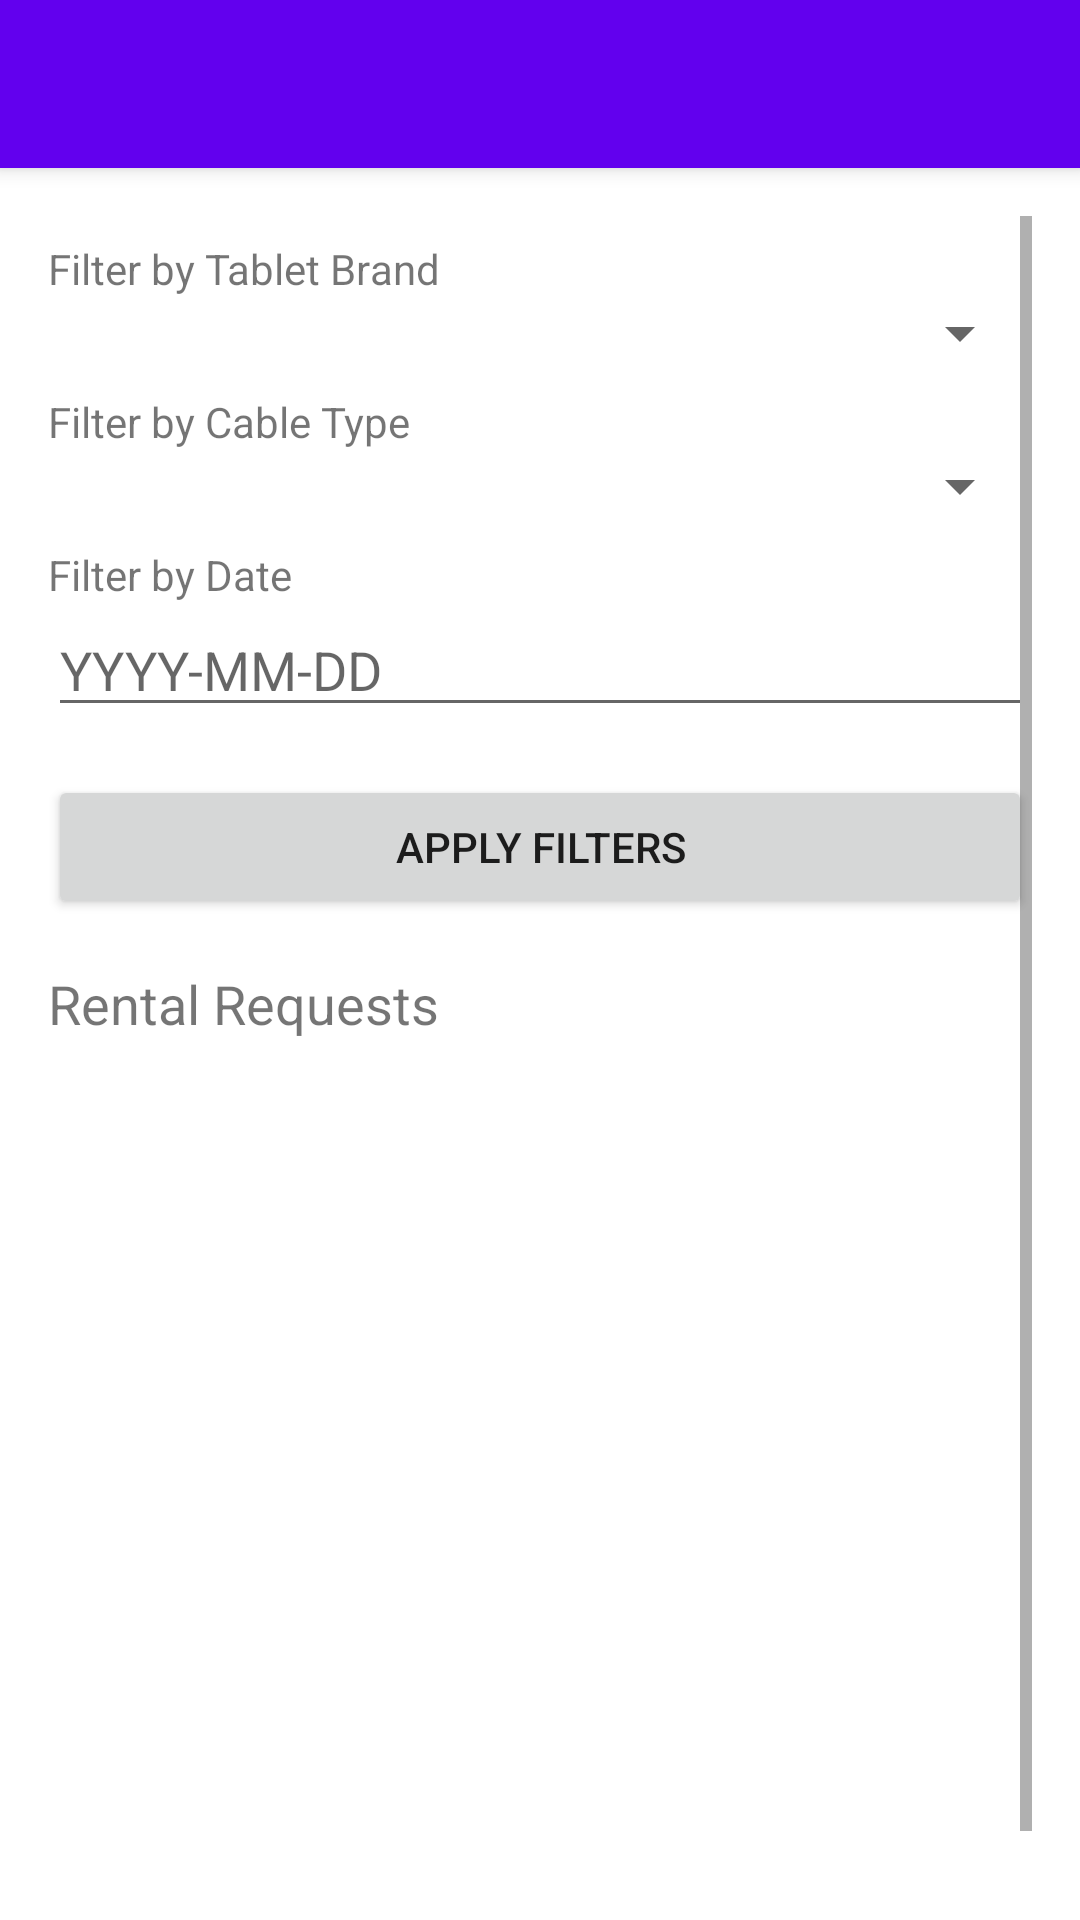

Android layout source for this screen:
<!-- AndroidManifest.xml: application theme Theme.TabletRentalApplication -->
<!-- res/layout/activity_admin.xml -->
<androidx.coordinatorlayout.widget.CoordinatorLayout
    xmlns:android="http://schemas.android.com/apk/res/android"
    android:layout_width="match_parent"
    android:layout_height="match_parent">

    <com.google.android.material.appbar.AppBarLayout
        android:layout_width="match_parent"
        android:layout_height="wrap_content"
        android:theme="@style/ThemeOverlay.AppCompat.Dark.ActionBar">

        <androidx.appcompat.widget.Toolbar
            android:id="@+id/toolbar"
            android:layout_width="match_parent"
            android:layout_height="?attr/actionBarSize"
            android:background="@color/purple_500"
            android:title="TabletRentalApplication"
            android:titleTextColor="@android:color/white" />
    </com.google.android.material.appbar.AppBarLayout>

    <ScrollView
        android:layout_width="match_parent"
        android:layout_height="match_parent"
        android:layout_marginTop="?attr/actionBarSize"
        android:padding="16dp">

        <LinearLayout
            android:layout_width="match_parent"
            android:layout_height="wrap_content"
            android:orientation="vertical">

            
            <LinearLayout
                android:layout_width="match_parent"
                android:layout_height="wrap_content"
                android:orientation="vertical">

                
                <TextView
                    android:layout_width="wrap_content"
                    android:layout_height="wrap_content"
                    android:text="Filter by Tablet Brand"
                    android:layout_marginTop="8dp" />
                <Spinner
                    android:id="@+id/tabletBrandSpinner"
                    android:layout_width="match_parent"
                    android:layout_height="wrap_content" />

                
                <TextView
                    android:layout_width="wrap_content"
                    android:layout_height="wrap_content"
                    android:text="Filter by Cable Type"
                    android:layout_marginTop="8dp" />
                <Spinner
                    android:id="@+id/cableTypeSpinner"
                    android:layout_width="match_parent"
                    android:layout_height="wrap_content" />

                
                <TextView
                    android:layout_width="wrap_content"
                    android:layout_height="wrap_content"
                    android:text="Filter by Date"
                    android:layout_marginTop="8dp" />
                <EditText
                    android:id="@+id/dateFilter"
                    android:layout_width="match_parent"
                    android:layout_height="wrap_content"
                    android:hint="YYYY-MM-DD"
                    android:inputType="date" />

                
                <Button
                    android:id="@+id/filterButton"
                    android:layout_width="match_parent"
                    android:layout_height="wrap_content"
                    android:text="Apply Filters"
                    android:layout_marginTop="16dp" />
            </LinearLayout>

            
            <TextView
                android:layout_width="wrap_content"
                android:layout_height="wrap_content"
                android:text="Rental Requests"
                android:textSize="18sp"
                android:layout_marginTop="16dp" />

            <ListView
                android:id="@+id/rentalRequestsListView"
                android:layout_width="match_parent"
                android:layout_height="300dp"
                android:layout_marginTop="8dp" />

        </LinearLayout>
    </ScrollView>

</androidx.coordinatorlayout.widget.CoordinatorLayout>
<!-- resources referenced by this layout -->
<resources>
  <style name="Theme.TabletRentalApplication" parent="Theme.MaterialComponents.DayNight.DarkActionBar">
          
          <item name="colorPrimary">@color/purple_500</item>
          <item name="colorPrimaryVariant">@color/purple_700</item>
          <item name="colorOnPrimary">@color/white</item>
          
          <item name="colorSecondary">@color/teal_200</item>
          <item name="colorSecondaryVariant">@color/teal_700</item>
          <item name="colorOnSecondary">@color/black</item>
          
          <item name="android:statusBarColor">?attr/colorPrimaryVariant</item>
          
      </style>
  <!-- not gathered from this repository: default colours our renderer supplied (Android Studio template values) -->
  <color name="purple_500">#FF6200EE</color>
  <color name="purple_700">#FF3700B3</color>
  <color name="teal_200">#FF03DAC5</color>
  <color name="teal_700">#FF018786</color>
  <color name="black">#FF000000</color>
  <color name="white">#FFFFFFFF</color>
</resources>
